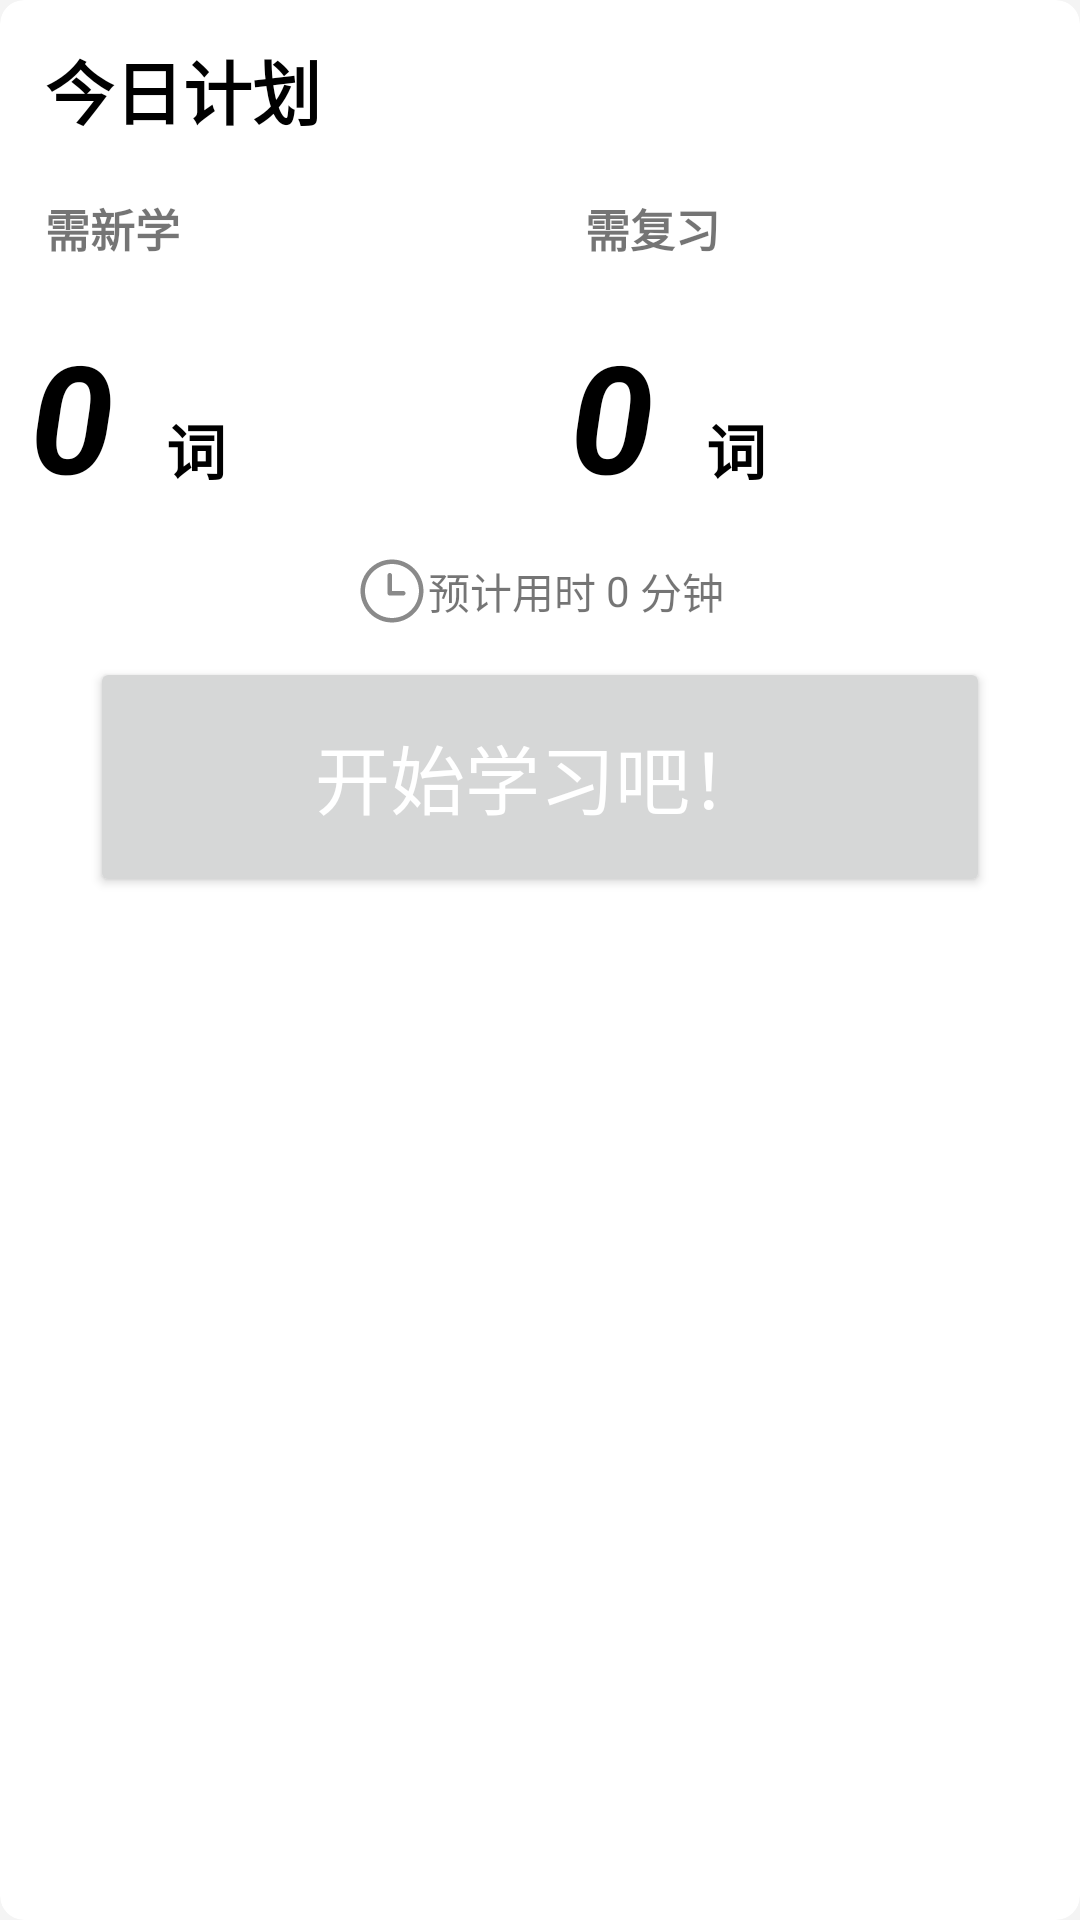

Produce the Android XML layout that renders to this screen, including the resource entries it uses.
<!-- AndroidManifest.xml: application theme Theme.GuYunWu -->
<!-- res/layout/fragment_learn_without_finish.xml -->
<?xml version="1.0" encoding="utf-8"?>
<com.google.android.material.card.MaterialCardView
        xmlns:android="http://schemas.android.com/apk/res/android"
        xmlns:app="http://schemas.android.com/apk/res-auto"
        android:layout_width="match_parent"
        android:layout_height="320dp"
        app:cardCornerRadius="@dimen/rounded_corner_card"
        app:cardElevation="0dp">

    <LinearLayout
            android:layout_width="match_parent"
            android:layout_height="match_parent"
            android:orientation="vertical">

        <TextView
                android:layout_width="115dp"
                android:layout_height="55dp"
                android:paddingStart="15dp"
                android:paddingTop="13dp"
                android:text="今日计划"
                android:textColor="@color/black"
                android:textSize="23sp"
                android:textStyle="bold"/>

        <LinearLayout
                android:layout_width="match_parent"
                android:layout_height="40dp"
                android:orientation="horizontal">

            <TextView
                    android:layout_width="0dp"
                    android:layout_height="match_parent"
                    android:layout_weight="1"
                    android:paddingStart="15dp"
                    android:paddingTop="10dp"
                    android:text="需新学"
                    android:textSize="15sp"
                    android:textStyle="bold"/>

            <TextView
                    android:layout_width="0dp"
                    android:layout_height="match_parent"
                    android:layout_weight="1"
                    android:paddingStart="15dp"
                    android:paddingTop="10dp"
                    android:text="需复习"
                    android:textSize="15sp"
                    android:textStyle="bold"/>
        </LinearLayout>

        <LinearLayout
                android:layout_width="match_parent"
                android:layout_height="80dp"
                android:orientation="horizontal">

            <LinearLayout
                    android:layout_width="200dp"
                    android:layout_height="match_parent"
                    android:layout_weight="1"
                    android:orientation="horizontal">

                <TextView
                        android:id="@+id/need_to_learn"
                        android:layout_width="wrap_content"
                        android:layout_height="match_parent"
                        android:paddingStart="10dp"
                        android:paddingTop="10dp"
                        android:text="0 "
                        android:textColor="@color/black"
                        android:textSize="50sp"
                        android:textStyle="italic|bold"/>

                <TextView
                        android:layout_width="wrap_content"
                        android:layout_height="match_parent"
                        android:paddingStart="5dp"
                        android:paddingTop="40dp"
                        android:text="词"
                        android:textColor="@color/black"
                        android:textSize="20sp"
                        android:textStyle="bold"/>
            </LinearLayout>

            <LinearLayout
                    android:layout_width="200dp"
                    android:layout_height="match_parent"
                    android:layout_weight="1"
                    android:orientation="horizontal">

                <TextView
                        android:id="@+id/need_to_review"
                        android:layout_width="wrap_content"
                        android:layout_height="match_parent"
                        android:paddingStart="10dp"
                        android:paddingTop="10dp"
                        android:text="0 "
                        android:textColor="@color/black"
                        android:textSize="50sp"
                        android:textStyle="italic|bold"/>

                <TextView
                        android:layout_width="wrap_content"
                        android:layout_height="match_parent"
                        android:paddingLeft="5dp"
                        android:paddingTop="40dp"
                        android:text="词"
                        android:textColor="@color/black"
                        android:textSize="20sp"
                        android:textStyle="bold"/>
            </LinearLayout>
        </LinearLayout>

        <LinearLayout
                android:layout_width="wrap_content"
                android:layout_height="wrap_content"
                android:layout_gravity="center"
                android:layout_margin="10dp"
                android:layout_marginTop="10dp"
                android:gravity="center"
                android:orientation="horizontal">

            <ImageView
                    android:layout_width="wrap_content"
                    android:layout_height="wrap_content"
                    android:src="@drawable/ic_home_clock_24dp"/>

            <TextView
                    android:layout_width="wrap_content"
                    android:layout_height="wrap_content"
                    android:layout_gravity="center"
                    android:text="预计用时"/>

            <TextView
                    android:id="@+id/minutes"
                    android:layout_width="wrap_content"
                    android:layout_height="wrap_content"
                    android:text=" 0 "/>

            <TextView
                    android:layout_width="wrap_content"
                    android:layout_height="wrap_content"
                    android:text="分钟"/>
        </LinearLayout>


        <Button
                android:layout_width="300dp"
                android:layout_height="80dp"
                android:layout_gravity="center"
                android:id="@+id/btn_start_learn"
                android:text="开始学习吧！"
                android:textColor="@color/white"
                android:textSize="25dp"/>
    </LinearLayout>

</com.google.android.material.card.MaterialCardView>
<!-- resources referenced by this layout -->
<resources>
  <color name="black">#FF000000</color>
  <color name="white">#FFFFFFFF</color>
  <dimen name="rounded_corner_card">8dp</dimen>
  <!-- drawable ic_home_clock_24dp (drawable) -->
  <?xml version="1.0" encoding="utf-8"?>
  <vector xmlns:android="http://schemas.android.com/apk/res/android"
      android:width="24dp"
      android:height="24dp"
      android:viewportWidth="1024"
      android:viewportHeight="1024">
      <path
          android:fillColor="#8a8a8a"
          android:pathData="M511.913993 63.989249c-247.012263 0-447.924744 200.912481-447.924744 447.924744s200.912481 447.924744 447.924744 447.924744 447.924744-200.912481 447.924744-447.924744S758.926256 63.989249 511.913993 63.989249zM511.913993 895.677474c-211.577356 0-383.763481-172.186125-383.763481-383.763481 0-211.577356 172.014111-383.763481 383.763481-383.763481s383.763481 172.014111 383.763481 383.763481S723.491349 895.677474 511.913993 895.677474z" />
      <path
          android:fillColor="#8a8a8a"
          android:pathData="M672.05913 511.913993l-159.973123 0L512.086007 288.123635c0-17.717453-14.277171-32.166639-31.994625-32.166639-17.717453 0-31.994625 14.449185-31.994625 32.166639l0 255.956996c0 17.717453 14.277171 31.994625 31.994625 31.994625l191.967747 0c17.717453 0 32.166639-14.277171 32.166639-31.994625C704.053754 526.191164 689.604569 511.913993 672.05913 511.913993z"/>
  
  </vector>
  <style name="Theme.GuYunWu" parent="Theme.MaterialComponents.DayNight.DarkActionBar">
          
          <item name="colorPrimary">@color/lake_500</item>
          <item name="colorPrimaryVariant">@color/lake_700</item>
          <item name="colorOnPrimary">@color/white</item>
          <item name="android:windowBackground">@color/grey</item>
          
          <item name="colorSecondary">@color/blue_500</item>
          <item name="colorSecondaryVariant">@color/blue_700</item>
          <item name="colorOnSecondary">@color/black</item>
          
          <item name="android:statusBarColor">@color/lake_500</item>
          
          <item name="android:forceDarkAllowed">false</item>
      </style>
  <color name="lake_500">#3570D6</color>
  <color name="lake_700">#3C50C1</color>
  <color name="grey">#F4F4F4</color>
  <color name="blue_500">#FF2196F3</color>
  <color name="blue_700">#FF1976D2</color>
</resources>
